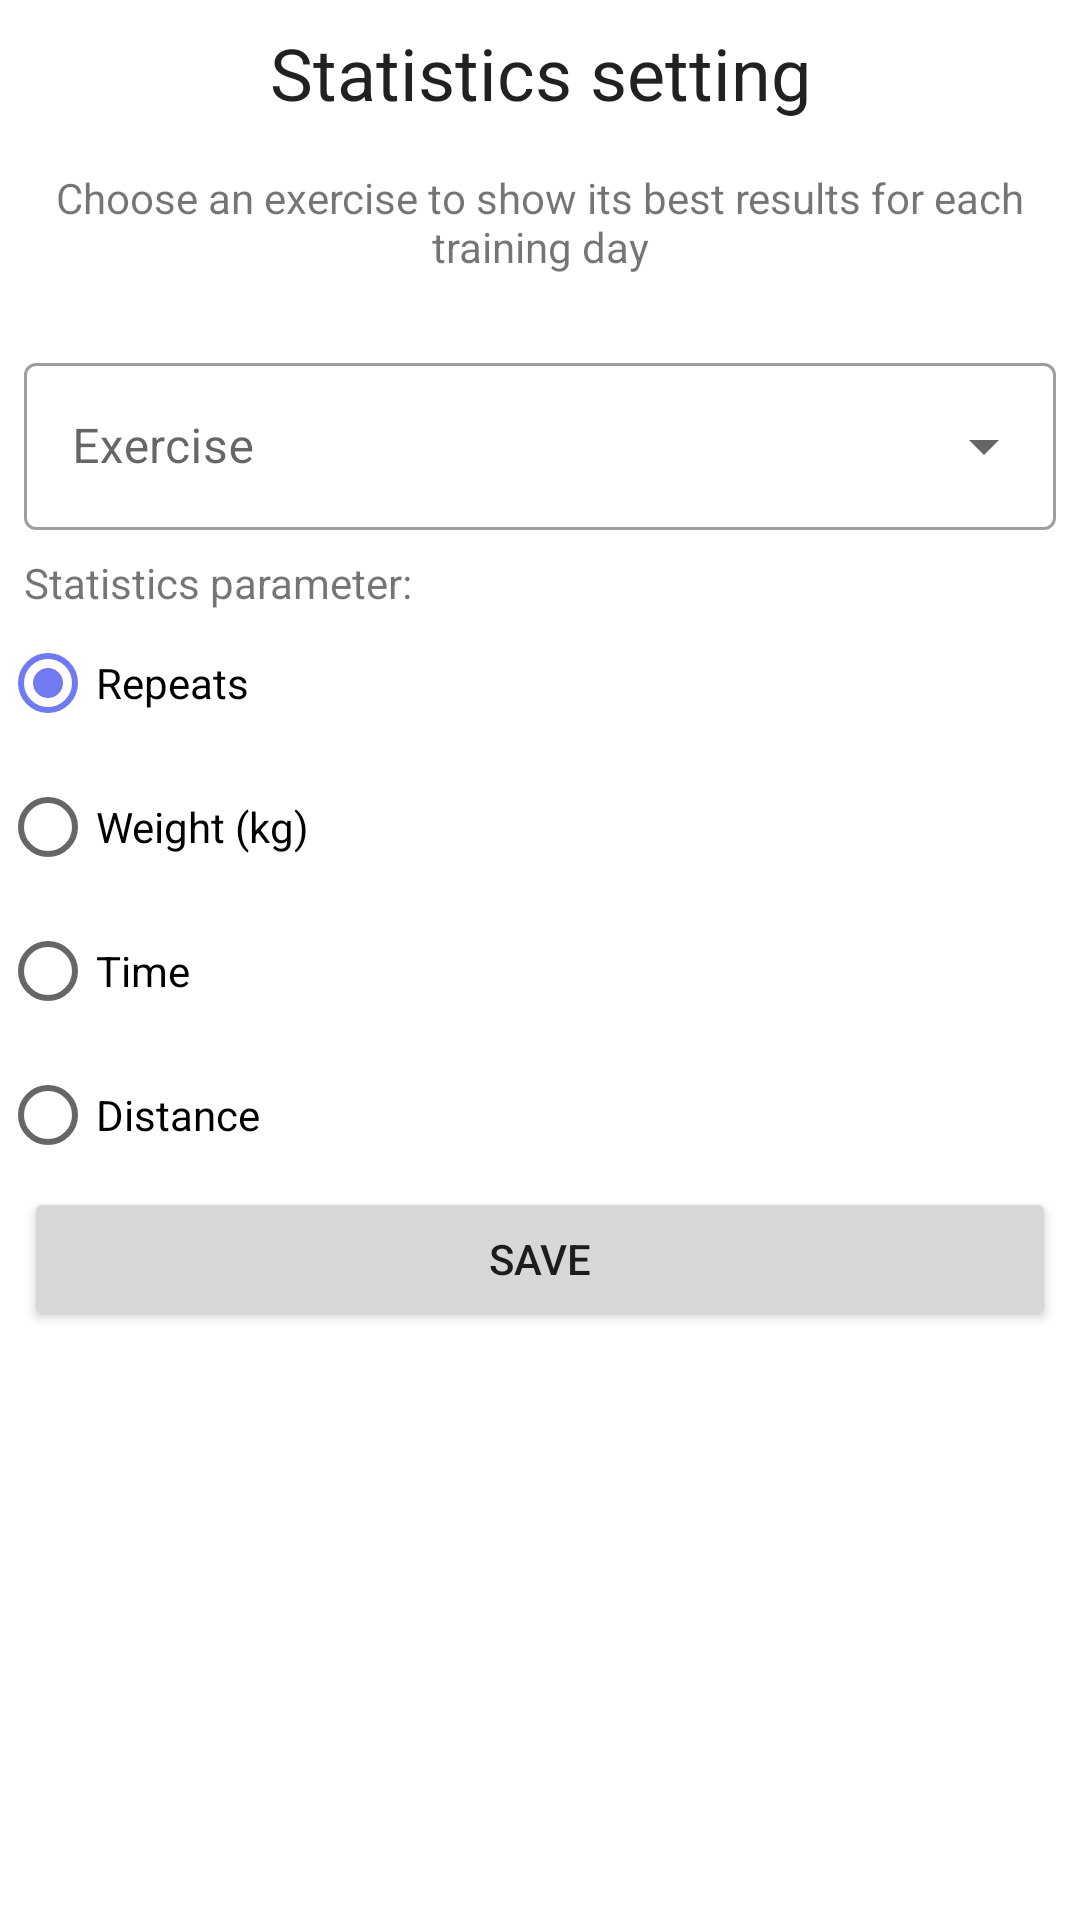

Write the Android layout XML for this screen, with the resource values it uses.
<!-- AndroidManifest.xml: application theme VioletTheme -->
<!-- res/layout/edit_statistics_screen.xml -->
<?xml version="1.0" encoding="utf-8"?>
<LinearLayout xmlns:android="http://schemas.android.com/apk/res/android"
    xmlns:app="http://schemas.android.com/apk/res-auto"
    xmlns:tools="http://schemas.android.com/tools"
    android:orientation="vertical"
    android:layout_width="match_parent"
    android:layout_height="match_parent">

    <TextView
        android:layout_width="match_parent"
        android:textAlignment="center"
        android:text="@string/statistics_settings"
        android:textAppearance="@style/TextAppearance.MaterialComponents.Headline5"
        android:layout_marginBottom="8dp"
        android:layout_marginTop="8dp"
        android:layout_height="wrap_content"/>

    <TextView
        android:layout_width="match_parent"
        android:layout_height="wrap_content"
        android:layout_marginBottom="8dp"
        android:padding="8dp"
        android:textAlignment="center"
        android:text="@string/statistics_settings_hint"
        />

    <com.google.android.material.textfield.TextInputLayout
        style="@style/Widget.MaterialComponents.TextInputLayout.OutlinedBox.ExposedDropdownMenu"
        android:layout_width="match_parent"
        android:layout_height="wrap_content"
        android:padding="8dp">

        <AutoCompleteTextView
            android:id="@+id/exercise_choice_view"
            android:layout_width="match_parent"
            android:layout_height="match_parent"
            android:dropDownHeight="250dp"
            android:layout_weight="1"
            android:hint="@string/exercise"
            android:inputType="textCapSentences"
            tools:text="Сгибания на бицепс" />

    </com.google.android.material.textfield.TextInputLayout>

    <RadioGroup
        android:id="@+id/radioGroup"
        android:layout_width="match_parent"
        android:layout_height="wrap_content">

        <TextView
            android:layout_width="match_parent"
            android:layout_marginStart="8dp"
            android:text="@string/statistics_parameter"
            android:layout_height="wrap_content"/>

        <RadioButton
            android:id="@+id/repsRadioButton"
            android:layout_width="match_parent"
            android:text="@string/reps"
            android:checked="true"
            android:layout_height="wrap_content"/>
        <RadioButton
            android:id="@+id/weightRadioButton"
            android:layout_width="match_parent"
            android:text="@string/weight"
            android:layout_height="wrap_content"/>
        <RadioButton
            android:id="@+id/timeRadioButton"
            android:layout_width="wrap_content"
            android:layout_height="wrap_content"
            android:text="@string/time"/>
        <RadioButton
            android:id="@+id/distanceRadioButton"
            android:layout_width="wrap_content"
            android:layout_height="wrap_content"
            android:text="@string/distance"/>

    </RadioGroup>

    <Button
        android:id="@+id/saveButton"
        android:layout_width="match_parent"
        android:text="@string/save_text"
        android:layout_marginStart="8dp"
        android:layout_marginEnd="8dp"
        android:layout_height="wrap_content"/>

    <Button
        android:id="@+id/resetButton"
        android:layout_width="match_parent"
        android:text="@string/reset_parameters"
        android:visibility="gone"
        android:layout_margin="8dp"
        android:layout_height="wrap_content"/>

</LinearLayout>
<!-- resources referenced by this layout -->
<resources>
  <string name="distance">Distance</string>
  <string name="exercise">Exercise</string>
  <string name="reps">Repeats</string>
  <string name="reset_parameters">Reset parameters</string>
  <string name="save_text">Save</string>
  <string name="statistics_parameter">Statistics parameter:</string>
  <string name="statistics_settings">Statistics setting</string>
  <string name="statistics_settings_hint">Choose an exercise to show its best results for each training day</string>
  <string name="time">Time</string>
  <string name="weight">Weight (kg)</string>
  <style name="VioletTheme" parent="Theme.MaterialComponents.DayNight.NoActionBar">
          
          <item name="colorPrimary">@color/sky_blue_main</item>
          <item name="colorPrimaryVariant">@color/sky_blue_main_light</item>
          <item name="colorOnPrimary">@color/white</item>
          
          <item name="colorSecondary">@color/sky_blue_main</item>
          <item name="colorSecondaryVariant">@color/teal_700</item>
          <item name="colorOnSecondary">@color/black</item>
          <item name="colorSurface">@color/white</item>
          
          <item name="android:statusBarColor">?attr/colorPrimary</item>
          
          <item name="colorOnSurface">@color/black</item>
      </style>
  <color name="sky_blue_main">#717BF1</color>
  <color name="sky_blue_main_light">#F4F4FB</color>
  <color name="white">#FFFFFFFF</color>
  <color name="teal_700">#FF018786</color>
  <color name="black">#FF000000</color>
</resources>
